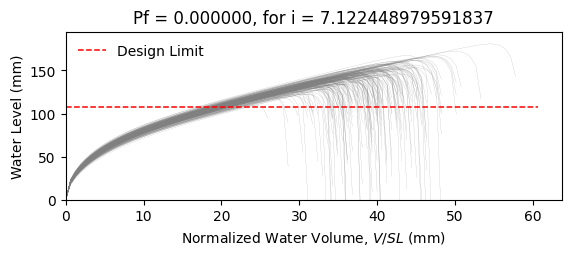

The data file committed next to this chart (first rows):
W8X15, L = 360.0 in, slope = 0.020833333333333332 in/in, dead load = 6.944444444444444e-05 kip/in…
zwlim AISC Appendix 2, zwlim DAMP, zwlim Proposed for ASCE 7, zwlim Neglect Ponding, dhnom Denver, dhnom New York, dhnom New Orleans, dh Denver, dh New York, dh New Orleans, dmax
4.386, 2.972, 4.318, 7.564, 0.6209, 0.6209, 0.6209, 1.872, 1.872, 1.872, 5.696, Safe, 
4.386, 2.972, 4.318, 7.564, 0.6209, 0.6209, 0.6209, 1.872, 1.872, 1.872, 5.361, Safe, 
4.386, 2.972, 4.318, 7.564, 0.6209, 0.6209, 0.6209, 1.872, 1.872, 1.872, 5.445, Safe, 
4.386, 2.972, 4.318, 7.564, 0.6209, 0.6209, 0.6209, 1.872, 1.872, 1.872, 6.203, Safe, 
4.386, 2.972, 4.318, 7.564, 0.6209, 0.6209, 0.6209, 1.872, 1.872, 1.872, 4.826, Safe, 
4.386, 2.972, 4.318, 7.564, 0.6209, 0.6209, 0.6209, 1.872, 1.872, 1.872, 7.12, Safe, 
4.386, 2.972, 4.318, 7.564, 0.6209, 0.6209, 0.6209, 1.872, 1.872, 1.872, 5.601, Safe, 
4.386, 2.972, 4.318, 7.564, 0.6209, 0.6209, 0.6209, 1.872, 1.872, 1.872, 5.171, Safe, 
4.386, 2.972, 4.318, 7.564, 0.6209, 0.6209, 0.6209, 1.872, 1.872, 1.872, 5.859, Safe, 
4.386, 2.972, 4.318, 7.564, 0.6209, 0.6209, 0.6209, 1.872, 1.872, 1.872, 5.522, Safe, 
4.386, 2.972, 4.318, 7.564, 0.6209, 0.6209, 0.6209, 1.872, 1.872, 1.872, 4.72, Safe, 
4.386, 2.972, 4.318, 7.564, 0.6209, 0.6209, 0.6209, 1.872, 1.872, 1.872, 4.797, Safe, 
4.386, 2.972, 4.318, 7.564, 0.6209, 0.6209, 0.6209, 1.872, 1.872, 1.872, 6.192, Safe, 
4.386, 2.972, 4.318, 7.564, 0.6209, 0.6209, 0.6209, 1.872, 1.872, 1.872, 5.296, Safe, 
4.386, 2.972, 4.318, 7.564, 0.6209, 0.6209, 0.6209, 1.872, 1.872, 1.872, 5.899, Safe, 
4.386, 2.972, 4.318, 7.564, 0.6209, 0.6209, 0.6209, 1.872, 1.872, 1.872, 5.543, Safe, 
4.386, 2.972, 4.318, 7.564, 0.6209, 0.6209, 0.6209, 1.872, 1.872, 1.872, 5.698, Safe, 
4.386, 2.972, 4.318, 7.564, 0.6209, 0.6209, 0.6209, 1.872, 1.872, 1.872, 6.293, Safe, 
4.386, 2.972, 4.318, 7.564, 0.6209, 0.6209, 0.6209, 1.872, 1.872, 1.872, 5.274, Safe, 
4.386, 2.972, 4.318, 7.564, 0.6209, 0.6209, 0.6209, 1.872, 1.872, 1.872, 5.632, Safe, 
4.386, 2.972, 4.318, 7.564, 0.6209, 0.6209, 0.6209, 1.872, 1.872, 1.872, 5.092, Safe, 
4.386, 2.972, 4.318, 7.564, 0.6209, 0.6209, 0.6209, 1.872, 1.872, 1.872, 5.946, Safe, 
4.386, 2.972, 4.318, 7.564, 0.6209, 0.6209, 0.6209, 1.872, 1.872, 1.872, 5.621, Safe, 
4.386, 2.972, 4.318, 7.564, 0.6209, 0.6209, 0.6209, 1.872, 1.872, 1.872, 5.595, Safe, 
4.386, 2.972, 4.318, 7.564, 0.6209, 0.6209, 0.6209, 1.872, 1.872, 1.872, 5.634, Safe, 
4.386, 2.972, 4.318, 7.564, 0.6209, 0.6209, 0.6209, 1.872, 1.872, 1.872, 4.986, Safe, 
4.386, 2.972, 4.318, 7.564, 0.6209, 0.6209, 0.6209, 1.872, 1.872, 1.872, 6.016, Safe, 
4.386, 2.972, 4.318, 7.564, 0.6209, 0.6209, 0.6209, 1.872, 1.872, 1.872, 5.391, Safe, 
4.386, 2.972, 4.318, 7.564, 0.6209, 0.6209, 0.6209, 1.872, 1.872, 1.872, 5.303, Safe, 
4.386, 2.972, 4.318, 7.564, 0.6209, 0.6209, 0.6209, 1.872, 1.872, 1.872, 6.051, Safe, 
4.386, 2.972, 4.318, 7.564, 0.6209, 0.6209, 0.6209, 1.872, 1.872, 1.872, 6.075, Safe, 
4.386, 2.972, 4.318, 7.564, 0.6209, 0.6209, 0.6209, 1.872, 1.872, 1.872, 5.719, Safe, 
4.386, 2.972, 4.318, 7.564, 0.6209, 0.6209, 0.6209, 1.872, 1.872, 1.872, 5.417, Safe, 
4.386, 2.972, 4.318, 7.564, 0.6209, 0.6209, 0.6209, 1.872, 1.872, 1.872, 6.208, Safe, 
4.386, 2.972, 4.318, 7.564, 0.6209, 0.6209, 0.6209, 1.872, 1.872, 1.872, 5.889, Safe, 
4.386, 2.972, 4.318, 7.564, 0.6209, 0.6209, 0.6209, 1.872, 1.872, 1.872, 5.267, Safe, 
4.386, 2.972, 4.318, 7.564, 0.6209, 0.6209, 0.6209, 1.872, 1.872, 1.872, 5.612, Safe, 
4.386, 2.972, 4.318, 7.564, 0.6209, 0.6209, 0.6209, 1.872, 1.872, 1.872, 5.922, Safe, 
4.386, 2.972, 4.318, 7.564, 0.6209, 0.6209, 0.6209, 1.872, 1.872, 1.872, 6.172, Safe, 
4.386, 2.972, 4.318, 7.564, 0.6209, 0.6209, 0.6209, 1.872, 1.872, 1.872, 4.798, Safe, 
4.386, 2.972, 4.318, 7.564, 0.6209, 0.6209, 0.6209, 1.872, 1.872, 1.872, 6.589, Safe, 
4.386, 2.972, 4.318, 7.564, 0.6209, 0.6209, 0.6209, 1.872, 1.872, 1.872, 5.587, Safe, 
4.386, 2.972, 4.318, 7.564, 0.6209, 0.6209, 0.6209, 1.872, 1.872, 1.872, 5.487, Safe, 
4.386, 2.972, 4.318, 7.564, 0.6209, 0.6209, 0.6209, 1.872, 1.872, 1.872, 5.764, Safe, 
4.386, 2.972, 4.318, 7.564, 0.6209, 0.6209, 0.6209, 1.872, 1.872, 1.872, 5.966, Safe, 
4.386, 2.972, 4.318, 7.564, 0.6209, 0.6209, 0.6209, 1.872, 1.872, 1.872, 5.161, Safe, 
4.386, 2.972, 4.318, 7.564, 0.6209, 0.6209, 0.6209, 1.872, 1.872, 1.872, 5.684, Safe, 
4.386, 2.972, 4.318, 7.564, 0.6209, 0.6209, 0.6209, 1.872, 1.872, 1.872, 5.143, Safe, 
4.386, 2.972, 4.318, 7.564, 0.6209, 0.6209, 0.6209, 1.872, 1.872, 1.872, 5.674, Safe, 
4.386, 2.972, 4.318, 7.564, 0.6209, 0.6209, 0.6209, 1.872, 1.872, 1.872, 5.179, Safe, 
4.386, 2.972, 4.318, 7.564, 0.6209, 0.6209, 0.6209, 1.872, 1.872, 1.872, 5.848, Safe, 
4.386, 2.972, 4.318, 7.564, 0.6209, 0.6209, 0.6209, 1.872, 1.872, 1.872, 4.71, Safe, 
4.386, 2.972, 4.318, 7.564, 0.6209, 0.6209, 0.6209, 1.872, 1.872, 1.872, 5.771, Safe, 
4.386, 2.972, 4.318, 7.564, 0.6209, 0.6209, 0.6209, 1.872, 1.872, 1.872, 5.369, Safe, 
4.386, 2.972, 4.318, 7.564, 0.6209, 0.6209, 0.6209, 1.872, 1.872, 1.872, 6.363, Safe, 
4.386, 2.972, 4.318, 7.564, 0.6209, 0.6209, 0.6209, 1.872, 1.872, 1.872, 5.017, Safe, 
4.386, 2.972, 4.318, 7.564, 0.6209, 0.6209, 0.6209, 1.872, 1.872, 1.872, 5.491, Safe, 
4.386, 2.972, 4.318, 7.564, 0.6209, 0.6209, 0.6209, 1.872, 1.872, 1.872, 5.131, Safe, 
4.386, 2.972, 4.318, 7.564, 0.6209, 0.6209, 0.6209, 1.872, 1.872, 1.872, 5.124, Safe, 
... 142 more rows
